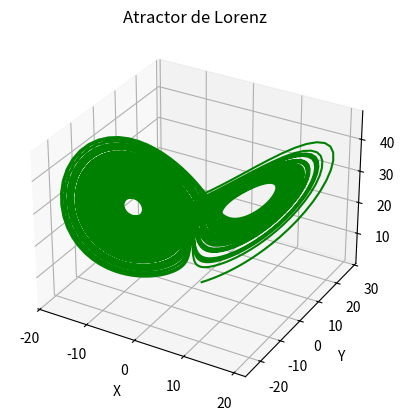

The matplotlib source for this figure:
#!/usr/bin/env python
###################################
#Se importan librerías importantes#
###################################
import numpy as np
import matplotlib.pyplot as plt
from scipy.integrate import ode             #para parte 2
from mpl_toolkits.mplot3d import Axes3D     #para parte 2


#Algunos Parametros de la parte 1
mu=1.067 #RUT=19.077.067-2

#parámetros de la parte 2
sigma=10.0
beta=8.0/3.0
rho=28.0

#condiciones iniciales parte 1
y0_1=0.1
v0_1=0
y0_2=4
v0_2=0
n_steps=40000 #esto lo dejaremos acá
h=20*np.pi/n_steps #ancho del paso
tiempo=np.linspace(0,20*np.pi,n_steps) #tiempo

#condiciones iniciales de la parte 2
n_steps2 = 10000
tiempo2=np.linspace(0,100,n_steps2) #tiempo

###########################################
#Se definen funciones para resolver la edo#
###########################################

def vdp(y, v, mu=mu):
    '''
    Se le entrega y,v y el factor mu, nos devuelve la edo como arreglo
    '''
    return v, -y-mu*((y**2)-1)*v

def get_k1(y_n, v_n, h, vdp):
    '''
    Se le entrega y_n, v_n y devuelve el vector k1
    '''
    vdp_n = vdp(y_n, v_n)
    return h*vdp_n[0], h*vdp_n[1]

def get_k2(y_n, v_n, h, vdp):
    '''
    Se le entrega y_n, v_n y devuelve el vector k2
    '''
    k1 = get_k1(y_n, v_n, h, vdp)
    vdp_n= vdp(y_n+k1[0]/2., v_n+k1[1]/2.)
    return h*vdp_n[0], h*vdp_n[1]

def rk3_step(y_n, v_n, h, f):
    '''
    Vital, le entregamos y_n y nos devuelve el y_{n+1}
    '''
    k1 = get_k1(y_n, v_n, h, f)
    k2 = get_k2(y_n, v_n, h, f)
    k3 = get_k2(y_n, v_n, h, f)

    y_n1 = y_n+(k1[0]+4*k2[0]+k3[0])/6.0
    v_n1 = v_n+(k1[1]+4*k2[1]+k3[1])/6.0
    return y_n1, v_n1

def ecuacionlorentz(t, r):  #para la parte 2
    '''
    se le entrega el tiempo como arreglo (t) y los valores de x, y ,z
    en el vector desplazamiento r.
    Devuelve rr que son los valores de dx, dy, dz
    '''
    dx= (r[1]- r[0])*sigma          #dx
    dy= r[0]*(rho- r[2])- r[1]      #dy
    dz= r[0]*r[1]- beta*r[2]       #dz
    return [dx,dy,dz]

'''
######################################
#se setean las condiciones iniciales #
######################################
y=[y0_1]
v=[v0_1]

######################################
#Se echa a correr el RugneKutta      #
######################################

for i in range(n_steps-1):
    sig= rk3_step(y[i-1], v[i-1], h, vdp)
    y=np.append(y,sig[0])
    v= np.append(v,sig[1])

plt.figure(1)
plt.plot(tiempo,y)
plt.xlabel('$t[s]$', fontsize=20)
plt.ylabel('$y(t)$', fontsize=20)
plt.title('$y(t)$ vs t (con $\mu^*$= 1.067, $y(0)=0.1$, $v(0)=0$)', fontsize=24)
plt.savefig('y_vs_t_01.png')

plt.figure(2)
plt.plot(y,v)
plt.xlabel('$y(t)$', fontsize=20)
plt.ylabel('$v(t)$', fontsize=20)
plt.title('$y(t)$ vs v(t) (con $\mu^*= 1.067$, $y(0)=0.1$, $v(0)=0$)', fontsize=24)
plt.savefig('y_vs_v_01.png')

########################################
#se setean las condiciones iniciales 2 #
########################################
y=[y0_2]
v=[v0_2]

for i in range(n_steps-1):
    sig= rk3_step(y[i-1], v[i-1], h, vdp)
    y=np.append(y,sig[0])
    v= np.append(v,sig[1])

plt.figure(3)
plt.plot(tiempo,y)
plt.xlabel('$t[s]$', fontsize=20)
plt.ylabel('$y(t)$', fontsize=20)
plt.title('$y(t)$ vs t (con $\mu^*$= 1.067, $y(0)=4.0$, $v(0)=0$)', fontsize=24)
plt.savefig('y_vs_t_40.png')

plt.figure(4)
plt.plot(y,v)
plt.xlabel('$y(t)$', fontsize=20)
plt.ylabel('$v(t)$', fontsize=20)
plt.title('$y(t)$ vs v(t) (con $\mu^*= 1.067$, $y(0)=4.0$, $v(0)=0$)', fontsize=24)
plt.savefig('y_vs_v_40.png')

plt.show()
plt.draw()
'''
'''
convertir esto en funcion si queda tiempo ^
'''
#######################################
################PARTE 2################
#######################################

r0= [1, 2, 1] #condicion inicial
#donde meteré los x,y,z
x=[]
y=[]
z=[]

#se setea el ode solver
marcapagina= ode(ecuacionlorentz).set_integrator('dopri5') #se usa RK4

marcapagina.set_initial_value(r0)
#se echa a correr
while marcapagina.successful() and marcapagina.t<100: #100=tf
    marcapagina.integrate(marcapagina.t+0.01) #0.01=dt
    x=np.append(x,marcapagina.y[0])
    y=np.append(y,marcapagina.y[1])
    z=np.append(z,marcapagina.y[2])

#se plotea
fig=plt.figure(1)
fig.clf()

ax = fig.add_subplot(111, projection='3d')
ax.set_aspect('auto')
ax.plot(x, y, z, 'g')
plt.title('Atractor de Lorenz')
ax.set_xlabel('X')
ax.set_ylabel('Y')
ax.set_zlabel('Z')
plt.grid()
plt.show()
plt.draw()
